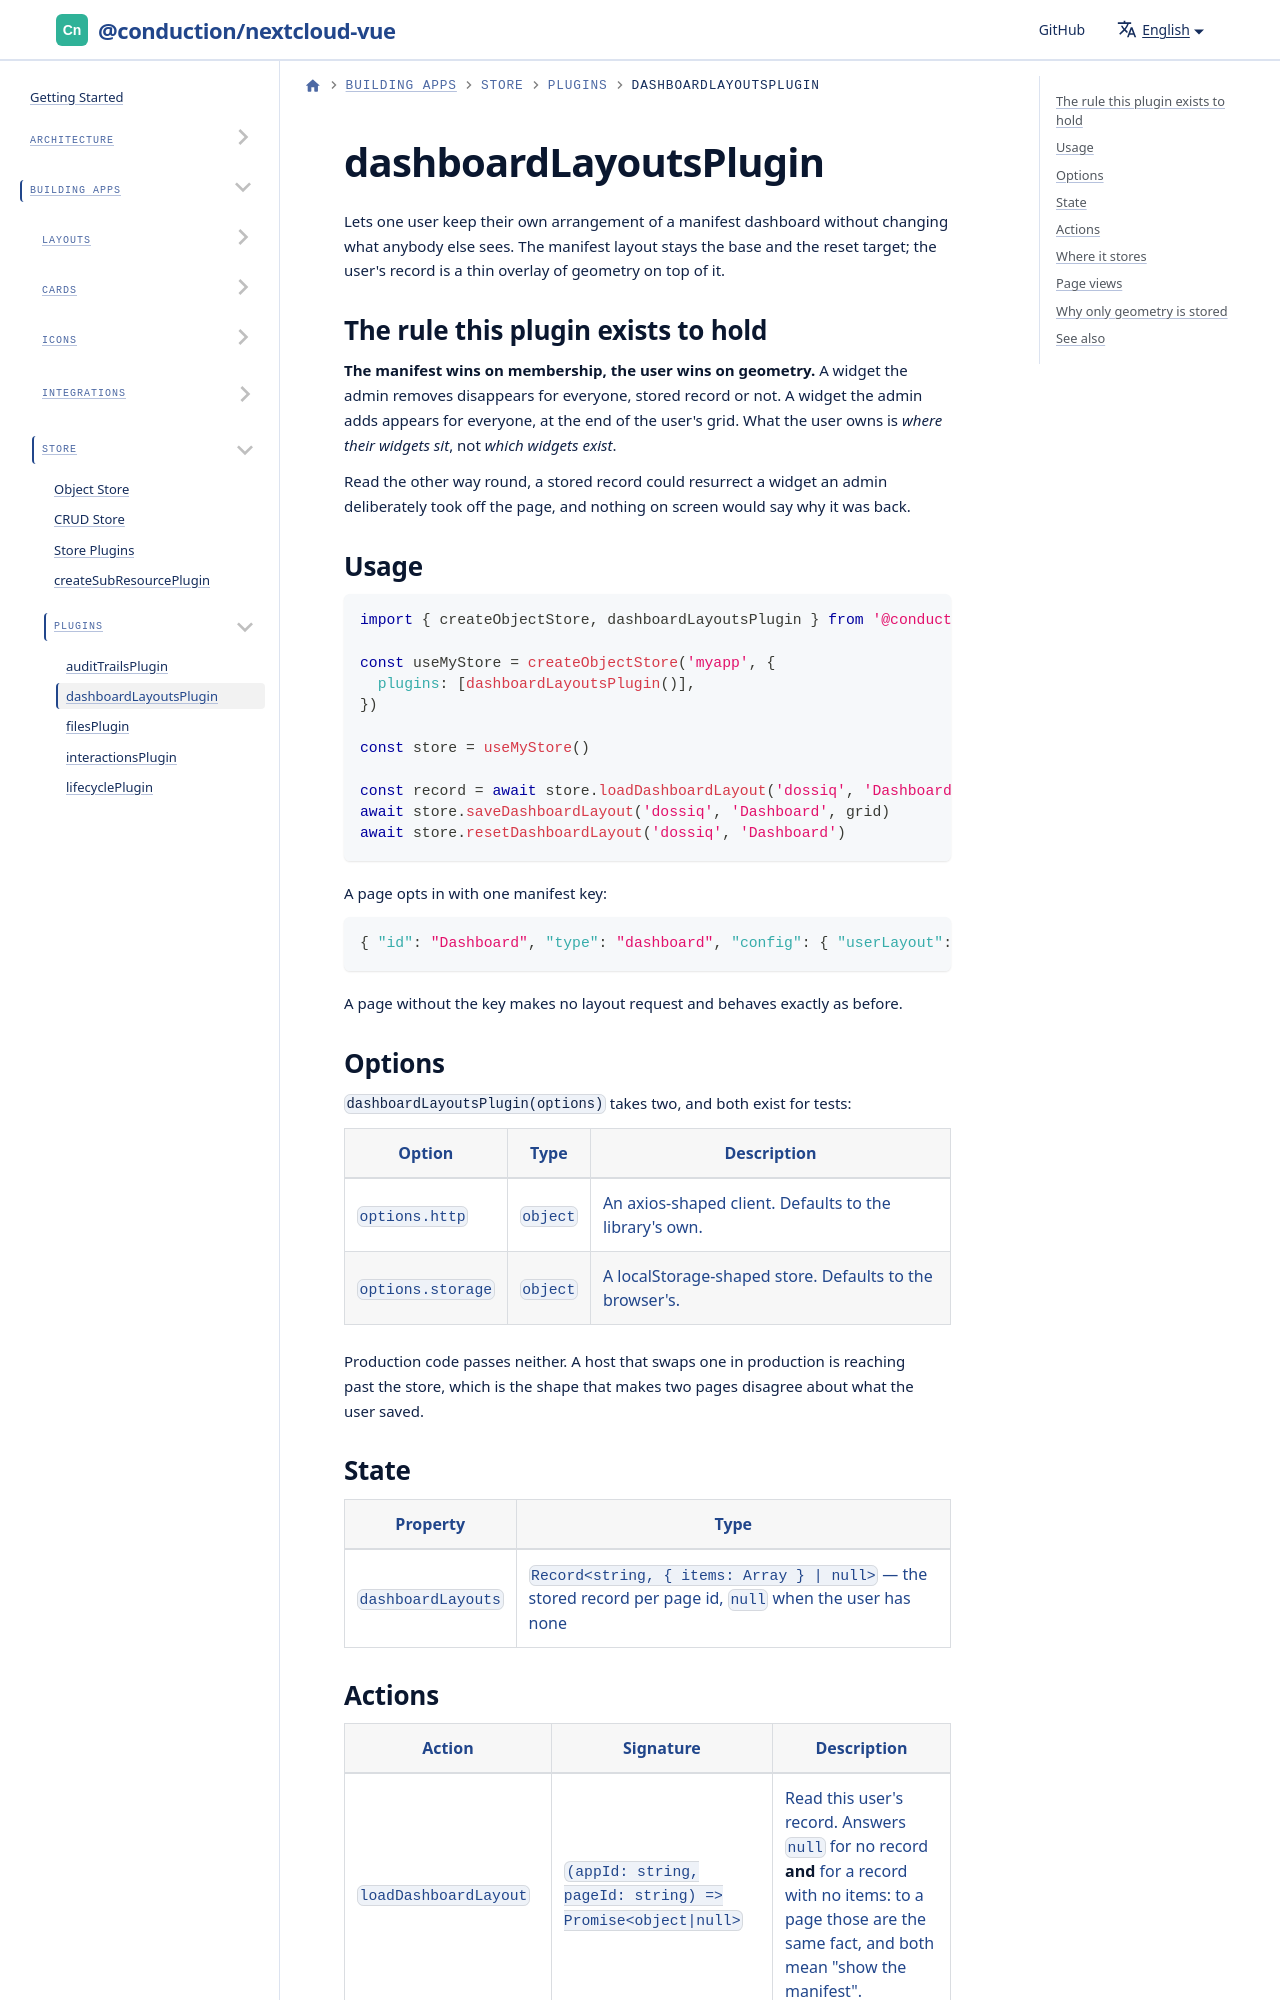

repository: ConductionNL/nextcloud-vue · page: docs/store/plugins/dashboard-layouts/index.html · generator: docusaurus

# dashboardLayoutsPlugin

Lets one user keep their own arrangement of a manifest dashboard without changing what anybody else sees. The manifest layout stays the base and the reset target; the user's record is a thin overlay of geometry on top of it.
